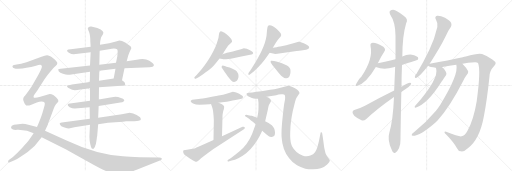
t = 0.00 s
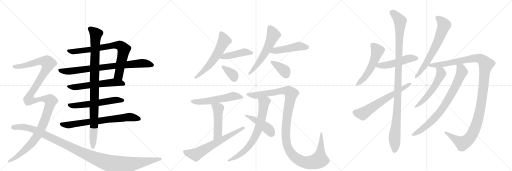
t = 4.65 s
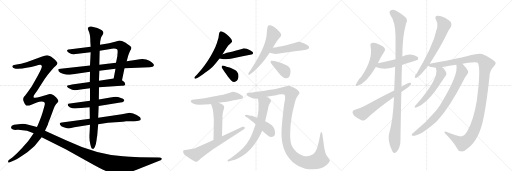
t = 9.31 s
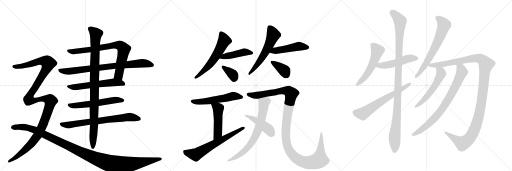
t = 13.96 s
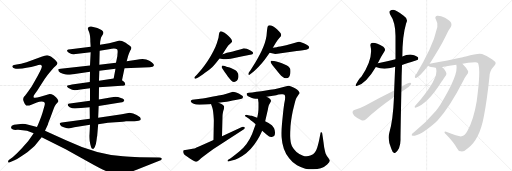
t = 18.62 s
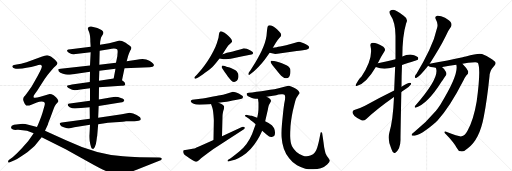
t = 23.27 s

The animated SVG that drew these frames (rendered in a browser with its animation timeline set to each time). Animation: 28 CSS @keyframes rules; one cycle of 23.27 s.

<svg version="1.1" viewBox="0 0 3072 1024" xmlns="http://www.w3.org/2000/svg">
  <g stroke="lightgray" stroke-dasharray="1,1" stroke-width="1" transform="scale(4, 4)">
    <line x1="0" y1="0" x2="256" y2="256"></line>
    <line x1="256" y1="0" x2="0" y2="256"></line>
    <line x1="128" y1="0" x2="128" y2="256"></line>
    <line x1="0" y1="128" x2="256" y2="128"></line>
    <line x1="256" y1="0" x2="512" y2="256"></line>
    <line x1="512" y1="0" x2="256" y2="256"></line>
    <line x1="384" y1="0" x2="384" y2="256"></line>
    <line x1="256" y1="128" x2="512" y2="128"></line>
    <line x1="512" y1="0" x2="768" y2="256"></line>
    <line x1="768" y1="0" x2="512" y2="256"></line>
    <line x1="640" y1="0" x2="640" y2="256"></line>
    <line x1="512" y1="128" x2="768" y2="128"></line>
  </g>
<g transform="scale(1, -1) translate(0, -850)">
   <style type="text/css">
    @keyframes keyframes0 {
      from {
       stroke: black;
       stroke-dashoffset: 787;
       stroke-width: 128;
       }
       72% {
       animation-timing-function: step-end;
       stroke: black;
       stroke-dashoffset: 0;
       stroke-width: 128;
       }
       to {
       stroke: black;
       stroke-width: 1024;
       }
       }
       #make-me-a-hanzi-animation-0 {
         animation: keyframes0 0.890462s both;
         animation-delay: 0.000000s;
         animation-timing-function: linear;
       }
    @keyframes keyframes1 {
      from {
       stroke: black;
       stroke-dashoffset: 818;
       stroke-width: 128;
       }
       73% {
       animation-timing-function: step-end;
       stroke: black;
       stroke-dashoffset: 0;
       stroke-width: 128;
       }
       to {
       stroke: black;
       stroke-width: 1024;
       }
       }
       #make-me-a-hanzi-animation-1 {
         animation: keyframes1 0.915690s both;
         animation-delay: 0.890462s;
         animation-timing-function: linear;
       }
    @keyframes keyframes2 {
      from {
       stroke: black;
       stroke-dashoffset: 588;
       stroke-width: 128;
       }
       66% {
       animation-timing-function: step-end;
       stroke: black;
       stroke-dashoffset: 0;
       stroke-width: 128;
       }
       to {
       stroke: black;
       stroke-width: 1024;
       }
       }
       #make-me-a-hanzi-animation-2 {
         animation: keyframes2 0.728516s both;
         animation-delay: 1.806152s;
         animation-timing-function: linear;
       }
    @keyframes keyframes3 {
      from {
       stroke: black;
       stroke-dashoffset: 579;
       stroke-width: 128;
       }
       65% {
       animation-timing-function: step-end;
       stroke: black;
       stroke-dashoffset: 0;
       stroke-width: 128;
       }
       to {
       stroke: black;
       stroke-width: 1024;
       }
       }
       #make-me-a-hanzi-animation-3 {
         animation: keyframes3 0.721191s both;
         animation-delay: 2.534668s;
         animation-timing-function: linear;
       }
    @keyframes keyframes4 {
      from {
       stroke: black;
       stroke-dashoffset: 733;
       stroke-width: 128;
       }
       70% {
       animation-timing-function: step-end;
       stroke: black;
       stroke-dashoffset: 0;
       stroke-width: 128;
       }
       to {
       stroke: black;
       stroke-width: 1024;
       }
       }
       #make-me-a-hanzi-animation-4 {
         animation: keyframes4 0.846517s both;
         animation-delay: 3.255859s;
         animation-timing-function: linear;
       }
    @keyframes keyframes5 {
      from {
       stroke: black;
       stroke-dashoffset: 986;
       stroke-width: 128;
       }
       76% {
       animation-timing-function: step-end;
       stroke: black;
       stroke-dashoffset: 0;
       stroke-width: 128;
       }
       to {
       stroke: black;
       stroke-width: 1024;
       }
       }
       #make-me-a-hanzi-animation-5 {
         animation: keyframes5 1.052409s both;
         animation-delay: 4.102376s;
         animation-timing-function: linear;
       }
    @keyframes keyframes6 {
      from {
       stroke: black;
       stroke-dashoffset: 1311;
       stroke-width: 128;
       }
       81% {
       animation-timing-function: step-end;
       stroke: black;
       stroke-dashoffset: 0;
       stroke-width: 128;
       }
       to {
       stroke: black;
       stroke-width: 1024;
       }
       }
       #make-me-a-hanzi-animation-6 {
         animation: keyframes6 1.316895s both;
         animation-delay: 5.154785s;
         animation-timing-function: linear;
       }
    @keyframes keyframes7 {
      from {
       stroke: black;
       stroke-dashoffset: 1187;
       stroke-width: 128;
       }
       79% {
       animation-timing-function: step-end;
       stroke: black;
       stroke-dashoffset: 0;
       stroke-width: 128;
       }
       to {
       stroke: black;
       stroke-width: 1024;
       }
       }
       #make-me-a-hanzi-animation-7 {
         animation: keyframes7 1.215983s both;
         animation-delay: 6.471680s;
         animation-timing-function: linear;
       }
    @keyframes keyframes8 {
      from {
       stroke: black;
       stroke-dashoffset: 591;
       stroke-width: 128;
       }
       66% {
       animation-timing-function: step-end;
       stroke: black;
       stroke-dashoffset: 0;
       stroke-width: 128;
       }
       to {
       stroke: black;
       stroke-width: 1024;
       }
       }
       #make-me-a-hanzi-animation-8 {
         animation: keyframes8 0.730957s both;
         animation-delay: 7.687663s;
         animation-timing-function: linear;
       }
    @keyframes keyframes9 {
      from {
       stroke: black;
       stroke-dashoffset: 450;
       stroke-width: 128;
       }
       59% {
       animation-timing-function: step-end;
       stroke: black;
       stroke-dashoffset: 0;
       stroke-width: 128;
       }
       to {
       stroke: black;
       stroke-width: 1024;
       }
       }
       #make-me-a-hanzi-animation-9 {
         animation: keyframes9 0.616211s both;
         animation-delay: 8.418620s;
         animation-timing-function: linear;
       }
    @keyframes keyframes10 {
      from {
       stroke: black;
       stroke-dashoffset: 358;
       stroke-width: 128;
       }
       54% {
       animation-timing-function: step-end;
       stroke: black;
       stroke-dashoffset: 0;
       stroke-width: 128;
       }
       to {
       stroke: black;
       stroke-width: 1024;
       }
       }
       #make-me-a-hanzi-animation-10 {
         animation: keyframes10 0.541341s both;
         animation-delay: 9.034831s;
         animation-timing-function: linear;
       }
    @keyframes keyframes11 {
      from {
       stroke: black;
       stroke-dashoffset: 584;
       stroke-width: 128;
       }
       66% {
       animation-timing-function: step-end;
       stroke: black;
       stroke-dashoffset: 0;
       stroke-width: 128;
       }
       to {
       stroke: black;
       stroke-width: 1024;
       }
       }
       #make-me-a-hanzi-animation-11 {
         animation: keyframes11 0.725260s both;
         animation-delay: 9.576172s;
         animation-timing-function: linear;
       }
    @keyframes keyframes12 {
      from {
       stroke: black;
       stroke-dashoffset: 479;
       stroke-width: 128;
       }
       61% {
       animation-timing-function: step-end;
       stroke: black;
       stroke-dashoffset: 0;
       stroke-width: 128;
       }
       to {
       stroke: black;
       stroke-width: 1024;
       }
       }
       #make-me-a-hanzi-animation-12 {
         animation: keyframes12 0.639811s both;
         animation-delay: 10.301432s;
         animation-timing-function: linear;
       }
    @keyframes keyframes13 {
      from {
       stroke: black;
       stroke-dashoffset: 377;
       stroke-width: 128;
       }
       55% {
       animation-timing-function: step-end;
       stroke: black;
       stroke-dashoffset: 0;
       stroke-width: 128;
       }
       to {
       stroke: black;
       stroke-width: 1024;
       }
       }
       #make-me-a-hanzi-animation-13 {
         animation: keyframes13 0.556803s both;
         animation-delay: 10.941243s;
         animation-timing-function: linear;
       }
    @keyframes keyframes14 {
      from {
       stroke: black;
       stroke-dashoffset: 560;
       stroke-width: 128;
       }
       65% {
       animation-timing-function: step-end;
       stroke: black;
       stroke-dashoffset: 0;
       stroke-width: 128;
       }
       to {
       stroke: black;
       stroke-width: 1024;
       }
       }
       #make-me-a-hanzi-animation-14 {
         animation: keyframes14 0.705729s both;
         animation-delay: 11.498047s;
         animation-timing-function: linear;
       }
    @keyframes keyframes15 {
      from {
       stroke: black;
       stroke-dashoffset: 486;
       stroke-width: 128;
       }
       61% {
       animation-timing-function: step-end;
       stroke: black;
       stroke-dashoffset: 0;
       stroke-width: 128;
       }
       to {
       stroke: black;
       stroke-width: 1024;
       }
       }
       #make-me-a-hanzi-animation-15 {
         animation: keyframes15 0.645508s both;
         animation-delay: 12.203776s;
         animation-timing-function: linear;
       }
    @keyframes keyframes16 {
      from {
       stroke: black;
       stroke-dashoffset: 655;
       stroke-width: 128;
       }
       68% {
       animation-timing-function: step-end;
       stroke: black;
       stroke-dashoffset: 0;
       stroke-width: 128;
       }
       to {
       stroke: black;
       stroke-width: 1024;
       }
       }
       #make-me-a-hanzi-animation-16 {
         animation: keyframes16 0.783040s both;
         animation-delay: 12.849284s;
         animation-timing-function: linear;
       }
    @keyframes keyframes17 {
      from {
       stroke: black;
       stroke-dashoffset: 1243;
       stroke-width: 128;
       }
       80% {
       animation-timing-function: step-end;
       stroke: black;
       stroke-dashoffset: 0;
       stroke-width: 128;
       }
       to {
       stroke: black;
       stroke-width: 1024;
       }
       }
       #make-me-a-hanzi-animation-17 {
         animation: keyframes17 1.261556s both;
         animation-delay: 13.632324s;
         animation-timing-function: linear;
       }
    @keyframes keyframes18 {
      from {
       stroke: black;
       stroke-dashoffset: 722;
       stroke-width: 128;
       }
       70% {
       animation-timing-function: step-end;
       stroke: black;
       stroke-dashoffset: 0;
       stroke-width: 128;
       }
       to {
       stroke: black;
       stroke-width: 1024;
       }
       }
       #make-me-a-hanzi-animation-18 {
         animation: keyframes18 0.837565s both;
         animation-delay: 14.893880s;
         animation-timing-function: linear;
       }
    @keyframes keyframes19 {
      from {
       stroke: black;
       stroke-dashoffset: 452;
       stroke-width: 128;
       }
       60% {
       animation-timing-function: step-end;
       stroke: black;
       stroke-dashoffset: 0;
       stroke-width: 128;
       }
       to {
       stroke: black;
       stroke-width: 1024;
       }
       }
       #make-me-a-hanzi-animation-19 {
         animation: keyframes19 0.617839s both;
         animation-delay: 15.731445s;
         animation-timing-function: linear;
       }
    @keyframes keyframes20 {
      from {
       stroke: black;
       stroke-dashoffset: 536;
       stroke-width: 128;
       }
       64% {
       animation-timing-function: step-end;
       stroke: black;
       stroke-dashoffset: 0;
       stroke-width: 128;
       }
       to {
       stroke: black;
       stroke-width: 1024;
       }
       }
       #make-me-a-hanzi-animation-20 {
         animation: keyframes20 0.686198s both;
         animation-delay: 16.349284s;
         animation-timing-function: linear;
       }
    @keyframes keyframes21 {
      from {
       stroke: black;
       stroke-dashoffset: 502;
       stroke-width: 128;
       }
       62% {
       animation-timing-function: step-end;
       stroke: black;
       stroke-dashoffset: 0;
       stroke-width: 128;
       }
       to {
       stroke: black;
       stroke-width: 1024;
       }
       }
       #make-me-a-hanzi-animation-21 {
         animation: keyframes21 0.658529s both;
         animation-delay: 17.035482s;
         animation-timing-function: linear;
       }
    @keyframes keyframes22 {
      from {
       stroke: black;
       stroke-dashoffset: 1107;
       stroke-width: 128;
       }
       78% {
       animation-timing-function: step-end;
       stroke: black;
       stroke-dashoffset: 0;
       stroke-width: 128;
       }
       to {
       stroke: black;
       stroke-width: 1024;
       }
       }
       #make-me-a-hanzi-animation-22 {
         animation: keyframes22 1.150879s both;
         animation-delay: 17.694010s;
         animation-timing-function: linear;
       }
    @keyframes keyframes23 {
      from {
       stroke: black;
       stroke-dashoffset: 638;
       stroke-width: 128;
       }
       67% {
       animation-timing-function: step-end;
       stroke: black;
       stroke-dashoffset: 0;
       stroke-width: 128;
       }
       to {
       stroke: black;
       stroke-width: 1024;
       }
       }
       #make-me-a-hanzi-animation-23 {
         animation: keyframes23 0.769206s both;
         animation-delay: 18.844889s;
         animation-timing-function: linear;
       }
    @keyframes keyframes24 {
      from {
       stroke: black;
       stroke-dashoffset: 667;
       stroke-width: 128;
       }
       68% {
       animation-timing-function: step-end;
       stroke: black;
       stroke-dashoffset: 0;
       stroke-width: 128;
       }
       to {
       stroke: black;
       stroke-width: 1024;
       }
       }
       #make-me-a-hanzi-animation-24 {
         animation: keyframes24 0.792806s both;
         animation-delay: 19.614095s;
         animation-timing-function: linear;
       }
    @keyframes keyframes25 {
      from {
       stroke: black;
       stroke-dashoffset: 1251;
       stroke-width: 128;
       }
       80% {
       animation-timing-function: step-end;
       stroke: black;
       stroke-dashoffset: 0;
       stroke-width: 128;
       }
       to {
       stroke: black;
       stroke-width: 1024;
       }
       }
       #make-me-a-hanzi-animation-25 {
         animation: keyframes25 1.268066s both;
         animation-delay: 20.406901s;
         animation-timing-function: linear;
       }
    @keyframes keyframes26 {
      from {
       stroke: black;
       stroke-dashoffset: 554;
       stroke-width: 128;
       }
       64% {
       animation-timing-function: step-end;
       stroke: black;
       stroke-dashoffset: 0;
       stroke-width: 128;
       }
       to {
       stroke: black;
       stroke-width: 1024;
       }
       }
       #make-me-a-hanzi-animation-26 {
         animation: keyframes26 0.700846s both;
         animation-delay: 21.674967s;
         animation-timing-function: linear;
       }
    @keyframes keyframes27 {
      from {
       stroke: black;
       stroke-dashoffset: 792;
       stroke-width: 128;
       }
       72% {
       animation-timing-function: step-end;
       stroke: black;
       stroke-dashoffset: 0;
       stroke-width: 128;
       }
       to {
       stroke: black;
       stroke-width: 1024;
       }
       }
       #make-me-a-hanzi-animation-27 {
         animation: keyframes27 0.894531s both;
         animation-delay: 22.375814s;
         animation-timing-function: linear;
       }
</style>
<path d="M 732 370 L 747 442 L 760 484 L 770 519 Q 774 531 781 546 Q 792 562 786 570 Q 780 577 754 595 Q 729 608 716 608 L 696 602 Q 681 597 655 592 L 600 582 L 544 571 L 424 555 Q 406 553 404 551 Q 402 549 403 545 Q 404 540 416 533 Q 428 526 442 526 L 544 538 L 598 546 L 654 556 Q 692 565 702 555 Q 706 552 706 541 L 704 514 L 696 474 L 693 438 L 682 380 C 676 351 726 341 732 370 Z" fill="lightgray"></path> 
<path d="M 747 442 L 898 448 Q 910 448 914 450 L 916 450 Q 938 461 896 486 Q 869 503 820 492 L 760 484 L 696 474 L 596 462 L 540 458 L 364 438 Q 352 437 350 436 Q 348 434 353 422 Q 359 414 378 408 Q 396 402 406 402 Q 416 402 438 406 L 540 420 L 596 426 L 693 438 L 747 442 Z" fill="lightgray"></path> 
<path d="M 594 328 L 728 336 Q 736 335 745 338 Q 755 342 750 350 Q 750 355 742 362 L 732 370 C 714 385 712 384 682 380 L 594 367 L 539 359 L 432 344 Q 405 339 404 338 Q 402 333 403 331 Q 404 328 411 323 Q 435 310 449 310 Q 462 310 483 314 L 540 322 L 594 328 Z" fill="lightgray"></path> 
<path d="M 735 260 Q 731 260 721 265 Q 710 270 692 270 L 662 266 L 593 254 L 540 246 L 420 230 Q 402 231 408 216 L 418 208 Q 433 200 449 200 Q 465 200 468 201 L 538 208 L 592 215 L 722 236 Q 736 237 740 241 Q 744 244 746 249 Q 746 255 735 260 Z" fill="lightgray"></path> 
<path d="M 539 138 L 382 117 Q 358 113 358 110 Q 358 106 363 99 Q 367 92 375 90 Q 382 88 392 84 Q 402 80 413 80 L 446 87 L 540 102 L 589 106 L 648 115 L 692 118 Q 748 122 756 124 L 786 124 Q 832 124 836 128 Q 850 130 842 145 Q 841 148 820 161 Q 799 173 778 175 L 731 166 L 589 144 L 539 138 Z" fill="lightgray"></path> 
<path d="M 593 254 L 594 328 L 594 367 L 596 426 L 596 462 L 598 546 L 600 582 L 601 600 Q 603 615 607 627 L 617 644 Q 632 665 584 683 L 547 692 Q 537 693 532 688 Q 525 684 527 680 Q 528 675 535 657 Q 542 639 542 600 L 544 571 L 544 538 L 540 458 L 540 420 L 539 359 L 540 322 L 540 246 L 538 208 L 539 138 L 540 102 L 537 43 Q 536 35 538 7 Q 545 -42 556 -42 Q 562 -44 569 -31 Q 576 -18 579 8 Q 582 34 583 34 L 589 106 L 589 144 L 592 215 L 593 254 Z" fill="lightgray"></path> 
<path d="M 270 66 L 288 105 Q 288 110 301 141 L 322 198 Q 329 217 336 225 L 348 239 Q 356 248 336 268 L 322 280 Q 306 288 298 287 L 242 270 Q 208 260 202 266 Q 200 272 204 279 Q 207 286 223 307 L 267 376 Q 284 401 299 418 L 322 444 L 335 456 Q 342 461 344 471 Q 344 483 319 502 Q 293 520 282 519 Q 270 518 249 510 L 159 478 Q 124 466 100 464 L 84 461 Q 80 461 76 457 Q 74 452 75 450 Q 78 438 108 438 L 134 440 L 159 445 Q 186 445 216 456 Q 246 467 250 457 Q 259 450 208 364 L 189 330 L 170 303 Q 157 285 150 277 Q 142 269 142 267 L 139 257 Q 138 253 144 237 Q 150 221 157 218 Q 172 216 188 223 L 221 236 Q 237 242 249 242 Q 261 242 267 236 Q 271 232 267 216 L 255 175 Q 245 142 222 89 L 202 52 L 176 14 Q 166 0 134 -35 Q 101 -71 76 -92 L 55 -108 Q 49 -112 49 -115 Q 48 -118 50 -124 Q 54 -126 59 -122 L 87 -110 Q 105 -103 126 -88 L 164 -63 L 199 -33 Q 206 -27 221 -8 L 250 28 L 270 66 Z" fill="lightgray"></path> 
<path d="M 955 -94 L 839 -92 Q 773 -90 738 -87 Q 581 -78 396 9 L 270 66 L 222 89 L 164 104 Q 154 108 136 108 L 84 103 Q 63 98 67 84 Q 70 70 102 72 Q 116 73 136 70 L 162 66 L 202 52 L 250 28 L 394 -44 L 534 -122 Q 601 -160 638 -176 Q 675 -193 699 -194 Q 723 -196 759 -188 Q 805 -174 820 -168 L 956 -113 Q 974 -109 970 -99 Q 966 -95 955 -94 Z" fill="lightgray"></path> 
<path d="M 1335 526 L 1357 560 Q 1370 582 1381 589 Q 1391 597 1392 600 L 1392 603 Q 1392 608 1389 614 Q 1385 622 1371 635 Q 1359 648 1347 655 Q 1333 664 1326 664 Q 1323 664 1321 662 Q 1316 658 1314 647 L 1311 624 Q 1307 610 1301 591 Q 1295 572 1280 543 Q 1265 513 1246 485 Q 1227 457 1211 437 L 1181 403 L 1169 390 Q 1166 387 1166 384 Q 1166 382 1168 380 Q 1171 379 1173 379 Q 1175 379 1177 380 L 1189 386 Q 1201 392 1230 414 Q 1259 435 1273 448 Q 1287 461 1297 474 L 1317 500 L 1335 526 Z" fill="lightgray"></path> 
<path d="M 1317 500 L 1333 497 Q 1340 496 1348 496 L 1357 496 Q 1369 496 1385 498 L 1448 512 L 1501 522 Q 1511 524 1514 526 Q 1517 528 1519 531 Q 1519 534 1516 539 Q 1512 544 1500 550 L 1481 558 Q 1471 562 1463 562 L 1446 556 L 1417 548 Q 1397 542 1377 537 Q 1357 532 1353 532 Q 1349 530 1335 526 C 1306 518 1288 506 1317 500 Z" fill="lightgray"></path> 
<path d="M 1339 433 L 1350 416 Q 1353 412 1367 392 Q 1383 372 1387 368 Q 1397 359 1405 359 Q 1414 360 1421 366 Q 1427 372 1430 384 Q 1431 389 1431 394 Q 1431 401 1429 408 Q 1425 418 1420 424 Q 1415 430 1401 436 Q 1388 442 1378 446 L 1359 451 L 1349 455 Q 1341 458 1337 458 Q 1334 458 1333 456 Q 1330 454 1330 450 L 1330 448 Q 1330 445 1333 442 L 1339 433 Z" fill="lightgray"></path> 
<path d="M 1637 565 L 1655 594 Q 1665 611 1676 623 Q 1687 634 1687 640 L 1687 642 Q 1687 651 1675 662 Q 1662 676 1649 686 Q 1637 696 1627 698 Q 1622 700 1618 700 Q 1614 700 1611 698 Q 1606 695 1605 688 Q 1603 680 1601 658 Q 1600 634 1595 616 Q 1591 598 1581 572 Q 1571 547 1558 522 Q 1545 497 1532 476 L 1503 430 L 1493 416 Q 1490 412 1490 408 Q 1490 406 1491 404 Q 1492 401 1494 401 Q 1497 401 1501 405 L 1509 411 Q 1527 426 1549 448 Q 1571 469 1588 492 L 1618 534 L 1637 565 Z" fill="lightgray"></path> 
<path d="M 1618 534 L 1645 528 Q 1647 527 1651 527 Q 1661 527 1685 531 L 1780 545 Q 1813 550 1825 551 Q 1838 552 1845 556 Q 1855 560 1855 566 Q 1855 570 1851 575 Q 1847 580 1835 586 Q 1822 592 1810 596 Q 1800 600 1794 600 L 1791 600 L 1776 596 L 1755 590 L 1717 580 Q 1693 574 1681 572 Q 1667 570 1660 568 L 1637 565 C 1607 561 1589 541 1618 534 Z" fill="lightgray"></path> 
<path d="M 1635 460 L 1657 432 Q 1671 414 1679 405 Q 1687 396 1695 390 Q 1706 381 1715 381 L 1717 381 Q 1727 382 1733 388 Q 1739 395 1742 410 Q 1743 418 1743 424 Q 1743 432 1741 438 Q 1737 448 1729 454 Q 1721 460 1705 466 Q 1689 473 1683 475 Q 1677 476 1658 482 L 1644 485 Q 1634 487 1630 487 Q 1627 487 1626 486 Q 1624 484 1624 481 L 1624 479 Q 1624 474 1628 470 L 1635 460 Z" fill="lightgray"></path> 
<path d="M 1311 234 L 1345 239 Q 1360 241 1376 244 Q 1393 246 1421 252 L 1444 257 Q 1457 260 1457 266 Q 1458 268 1458 269 Q 1458 273 1454 276 Q 1449 282 1435 289 Q 1420 296 1412 298 Q 1403 300 1397 300 L 1383 296 L 1359 288 Q 1337 282 1321 279 Q 1305 275 1257 267 Q 1209 258 1191 257 L 1153 253 Q 1147 252 1145 246 Q 1144 245 1144 243 Q 1144 237 1158 230 Q 1174 222 1197 222 L 1232 224 L 1257 225 L 1260 226 L 1266 227 L 1311 234 Z" fill="lightgray"></path> 
<path d="M 1332 34 L 1335 154 Q 1335 161 1337 173 Q 1339 184 1343 195 Q 1345 204 1345 210 Q 1345 216 1338 221 Q 1331 226 1326 228 L 1311 234 C 1283 245 1256 255 1266 227 L 1271 213 Q 1275 202 1277 193 Q 1279 183 1281 160 Q 1283 136 1283 128 L 1281 11 C 1280 -19 1331 4 1332 34 Z" fill="lightgray"></path> 
<path d="M 1281 11 L 1204 -24 Q 1173 -38 1166 -40 Q 1159 -42 1139 -45 Q 1119 -49 1111 -49 Q 1103 -50 1102 -50 Q 1099 -52 1099 -58 Q 1099 -61 1100 -65 Q 1103 -76 1111 -81 Q 1119 -86 1139 -100 Q 1159 -114 1167 -116 Q 1174 -119 1179 -119 Q 1181 -119 1183 -118 Q 1189 -116 1197 -108 Q 1205 -100 1218 -90 L 1256 -61 Q 1281 -42 1304 -28 L 1461 74 Q 1469 78 1469 83 Q 1469 85 1468 87 Q 1465 91 1461 91 Q 1458 91 1455 90 L 1332 34 L 1281 11 Z" fill="lightgray"></path> 
<path d="M 1599 270 L 1657 280 Q 1671 283 1687 285 Q 1692 286 1696 286 Q 1704 286 1707 283 Q 1711 278 1711 266 Q 1711 254 1705 227 Q 1701 200 1697 160 Q 1693 122 1691 96 Q 1689 73 1689 52 Q 1689 38 1690 24 Q 1692 -10 1703 -41 Q 1714 -72 1735 -99 Q 1755 -126 1782 -141 Q 1809 -156 1832 -161 Q 1851 -165 1871 -165 L 1879 -165 Q 1905 -164 1925 -158 Q 1947 -152 1963 -136 Q 1979 -120 1979 -113 L 1979 -112 Q 1977 -106 1968 -94 Q 1959 -82 1953 -68 Q 1949 -54 1945 -33 L 1941 -2 L 1937 26 L 1933 52 Q 1931 58 1928 58 L 1927 58 Q 1923 58 1923 52 L 1918 26 Q 1915 10 1912 -3 Q 1909 -16 1904 -33 Q 1899 -50 1890 -63 Q 1881 -76 1862 -82 Q 1851 -86 1839 -86 Q 1829 -86 1818 -83 Q 1796 -76 1779 -61 Q 1763 -46 1752 -26 Q 1742 -7 1741 35 Q 1741 60 1743 94 Q 1746 128 1751 155 Q 1755 182 1763 211 Q 1770 240 1774 252 Q 1777 264 1787 277 Q 1796 290 1797 292 Q 1797 297 1790 306 Q 1784 314 1770 321 Q 1757 328 1747 332 Q 1737 336 1731 337 Q 1726 337 1712 332 Q 1697 328 1672 322 Q 1646 316 1621 312 Q 1597 307 1568 303 Q 1539 299 1513 296 L 1493 294 Q 1483 294 1481 292 Q 1480 291 1480 289 Q 1480 287 1481 283 Q 1482 276 1498 269 Q 1513 262 1522 260 Q 1531 258 1548 258 L 1599 270 Z" fill="lightgray"></path> 
<path d="M 1534 106 L 1523 75 Q 1515 48 1498 17 Q 1481 -14 1460 -35 Q 1439 -56 1417 -73 Q 1396 -90 1384 -98 L 1369 -108 Q 1365 -111 1365 -114 Q 1365 -115 1366 -116 Q 1368 -118 1371 -118 Q 1373 -118 1375 -117 L 1391 -112 Q 1409 -108 1430 -98 Q 1451 -88 1477 -68 Q 1503 -48 1526 -16 Q 1549 17 1558 35 Q 1567 52 1573 66 L 1591 124 L 1607 193 Q 1610 210 1612 216 Q 1614 222 1621 234 Q 1626 242 1626 247 Q 1626 248 1625 249 Q 1624 253 1619 258 Q 1613 263 1599 270 C 1573 284 1544 288 1548 258 L 1551 234 L 1551 208 Q 1551 188 1549 174 Q 1547 160 1543 144 L 1534 106 Z" fill="lightgray"></path> 
<path d="M 1573 66 L 1601 42 Q 1616 29 1626 29 L 1630 29 Q 1641 31 1646 37 Q 1650 43 1650 53 L 1650 57 Q 1649 70 1645 80 Q 1641 90 1631 100 Q 1621 110 1591 124 L 1543 144 L 1511 156 Q 1510 156 1489 160 L 1478 163 L 1477 163 Q 1474 163 1471 160 Q 1470 159 1470 157 Q 1470 155 1473 152 L 1481 147 Q 1495 137 1506 128 Q 1517 120 1534 106 L 1573 66 Z" fill="lightgray"></path> 
<path d="M 2267 471 Q 2286 511 2307 543 Q 2316 556 2300 570 Q 2254 598 2230 593 Q 2220 589 2223 575 Q 2241 499 2168 390 Q 2161 387 2136 346 Q 2129 330 2144 336 Q 2198 352 2255 449 L 2267 471 Z" fill="lightgray"></path> 
<path d="M 2412 461 Q 2503 491 2505 491 Q 2512 498 2508 507 Q 2501 517 2471 523 Q 2443 526 2414 512 L 2373 496 Q 2360 493 2349 489 Q 2312 479 2267 471 C 2237 466 2227 459 2255 449 Q 2303 430 2362 448 Q 2366 449 2371 450 L 2412 461 Z" fill="lightgray"></path> 
<path d="M 2364 269 Q 2358 128 2336 55 Q 2323 13 2349 -44 Q 2355 -62 2363 -65 Q 2369 -71 2376 -63 Q 2383 -59 2394 -39 Q 2404 -14 2403 16 Q 2403 53 2408 299 L 2409 331 Q 2409 392 2412 461 L 2414 512 Q 2414 635 2437 712 Q 2452 737 2422 757 Q 2407 769 2382 783 Q 2360 801 2339 785 Q 2335 781 2340 765 Q 2373 717 2373 636 Q 2373 567 2373 496 L 2371 450 Q 2368 381 2365 308 L 2364 269 Z" fill="lightgray"></path> 
<path d="M 2365 308 Q 2271 262 2190 216 Q 2154 198 2130 192 Q 2117 188 2115 179 Q 2114 169 2127 155 Q 2146 139 2169 129 Q 2185 125 2196 136 Q 2265 200 2364 269 L 2408 299 Q 2420 309 2434 317 Q 2453 327 2464 342 Q 2471 355 2460 355 Q 2447 355 2409 331 L 2365 308 Z" fill="lightgray"></path> 
<path d="M 2578 469 Q 2638 560 2674 633 Q 2690 670 2705 689 Q 2712 701 2707 713 Q 2701 726 2670 744 Q 2642 759 2623 757 Q 2605 753 2616 732 Q 2629 710 2624 689 Q 2608 617 2575 549 Q 2544 483 2499 409 Q 2490 399 2489 391 Q 2488 381 2500 384 Q 2519 393 2569 456 L 2578 469 Z" fill="lightgray"></path> 
<path d="M 2775 468 Q 2805 477 2851 478 Q 2863 478 2868 473 Q 2886 433 2860 242 Q 2842 134 2805 66 Q 2789 35 2769 33 Q 2754 30 2677 60 Q 2667 64 2667 58 Q 2666 54 2677 44 Q 2722 -2 2741 -37 Q 2751 -58 2766 -57 Q 2785 -60 2805 -40 Q 2877 11 2903 152 Q 2922 248 2937 393 Q 2938 427 2961 451 Q 2974 464 2974 472 Q 2973 481 2954 494 Q 2927 515 2892 527 Q 2871 534 2795 512 Q 2786 511 2776 507 Q 2692 488 2578 469 C 2548 464 2546 464 2569 456 Q 2578 447 2615 445 L 2653 448 Q 2653 449 2654 449 Q 2697 456 2738 462 L 2775 468 Z" fill="lightgray"></path> 
<path d="M 2615 445 Q 2615 444 2617 439 Q 2635 381 2494 219 Q 2488 215 2488 209 Q 2488 205 2493 205 Q 2563 223 2651 363 Q 2654 369 2676 400 Q 2682 409 2675 421 Q 2665 440 2653 448 C 2630 467 2606 474 2615 445 Z" fill="lightgray"></path> 
<path d="M 2738 462 Q 2754 405 2642 223 Q 2629 204 2616 186 Q 2556 114 2482 56 Q 2475 52 2472 47 Q 2466 37 2476 36 Q 2522 36 2618 121 Q 2619 125 2624 127 Q 2699 208 2782 371 Q 2788 384 2799 399 Q 2812 409 2809 423 Q 2800 444 2777 466 Q 2776 467 2775 468 C 2754 489 2735 492 2738 462 Z" fill="lightgray"></path> 
      <clipPath id="make-me-a-hanzi-clip-0">
      <path d="M 732 370 L 747 442 L 760 484 L 770 519 Q 774 531 781 546 Q 792 562 786 570 Q 780 577 754 595 Q 729 608 716 608 L 696 602 Q 681 597 655 592 L 600 582 L 544 571 L 424 555 Q 406 553 404 551 Q 402 549 403 545 Q 404 540 416 533 Q 428 526 442 526 L 544 538 L 598 546 L 654 556 Q 692 565 702 555 Q 706 552 706 541 L 704 514 L 696 474 L 693 438 L 682 380 C 676 351 726 341 732 370 Z" fill="lightgray"></path>
      </clipPath>
      <path clip-path="url(#make-me-a-hanzi-clip-0)" d="M 409 547 L 437 541 L 666 577 L 723 577 L 743 554 L 712 400 L 690 386 " fill="none" id="make-me-a-hanzi-animation-0" stroke-dasharray="659 1318" stroke-linecap="round"></path>

      <clipPath id="make-me-a-hanzi-clip-1">
      <path d="M 747 442 L 898 448 Q 910 448 914 450 L 916 450 Q 938 461 896 486 Q 869 503 820 492 L 760 484 L 696 474 L 596 462 L 540 458 L 364 438 Q 352 437 350 436 Q 348 434 353 422 Q 359 414 378 408 Q 396 402 406 402 Q 416 402 438 406 L 540 420 L 596 426 L 693 438 L 747 442 Z" fill="lightgray"></path>
      </clipPath>
      <path clip-path="url(#make-me-a-hanzi-clip-1)" d="M 358 430 L 409 422 L 849 472 L 898 467 L 915 459 " fill="none" id="make-me-a-hanzi-animation-1" stroke-dasharray="690 1380" stroke-linecap="round"></path>

      <clipPath id="make-me-a-hanzi-clip-2">
      <path d="M 594 328 L 728 336 Q 736 335 745 338 Q 755 342 750 350 Q 750 355 742 362 L 732 370 C 714 385 712 384 682 380 L 594 367 L 539 359 L 432 344 Q 405 339 404 338 Q 402 333 403 331 Q 404 328 411 323 Q 435 310 449 310 Q 462 310 483 314 L 540 322 L 594 328 Z" fill="lightgray"></path>
      </clipPath>
      <path clip-path="url(#make-me-a-hanzi-clip-2)" d="M 409 334 L 453 328 L 684 357 L 738 348 " fill="none" id="make-me-a-hanzi-animation-2" stroke-dasharray="460 920" stroke-linecap="round"></path>

      <clipPath id="make-me-a-hanzi-clip-3">
      <path d="M 735 260 Q 731 260 721 265 Q 710 270 692 270 L 662 266 L 593 254 L 540 246 L 420 230 Q 402 231 408 216 L 418 208 Q 433 200 449 200 Q 465 200 468 201 L 538 208 L 592 215 L 722 236 Q 736 237 740 241 Q 744 244 746 249 Q 746 255 735 260 Z" fill="lightgray"></path>
      </clipPath>
      <path clip-path="url(#make-me-a-hanzi-clip-3)" d="M 416 222 L 455 217 L 687 251 L 736 250 " fill="none" id="make-me-a-hanzi-animation-3" stroke-dasharray="451 902" stroke-linecap="round"></path>

      <clipPath id="make-me-a-hanzi-clip-4">
      <path d="M 539 138 L 382 117 Q 358 113 358 110 Q 358 106 363 99 Q 367 92 375 90 Q 382 88 392 84 Q 402 80 413 80 L 446 87 L 540 102 L 589 106 L 648 115 L 692 118 Q 748 122 756 124 L 786 124 Q 832 124 836 128 Q 850 130 842 145 Q 841 148 820 161 Q 799 173 778 175 L 731 166 L 589 144 L 539 138 Z" fill="lightgray"></path>
      </clipPath>
      <path clip-path="url(#make-me-a-hanzi-clip-4)" d="M 364 106 L 414 101 L 759 148 L 792 148 L 836 138 " fill="none" id="make-me-a-hanzi-animation-4" stroke-dasharray="605 1210" stroke-linecap="round"></path>

      <clipPath id="make-me-a-hanzi-clip-5">
      <path d="M 593 254 L 594 328 L 594 367 L 596 426 L 596 462 L 598 546 L 600 582 L 601 600 Q 603 615 607 627 L 617 644 Q 632 665 584 683 L 547 692 Q 537 693 532 688 Q 525 684 527 680 Q 528 675 535 657 Q 542 639 542 600 L 544 571 L 544 538 L 540 458 L 540 420 L 539 359 L 540 322 L 540 246 L 538 208 L 539 138 L 540 102 L 537 43 Q 536 35 538 7 Q 545 -42 556 -42 Q 562 -44 569 -31 Q 576 -18 579 8 Q 582 34 583 34 L 589 106 L 589 144 L 592 215 L 593 254 Z" fill="lightgray"></path>
      </clipPath>
      <path clip-path="url(#make-me-a-hanzi-clip-5)" d="M 538 679 L 575 646 L 566 381 L 565 101 L 557 -34 " fill="none" id="make-me-a-hanzi-animation-5" stroke-dasharray="858 1716" stroke-linecap="round"></path>

      <clipPath id="make-me-a-hanzi-clip-6">
      <path d="M 270 66 L 288 105 Q 288 110 301 141 L 322 198 Q 329 217 336 225 L 348 239 Q 356 248 336 268 L 322 280 Q 306 288 298 287 L 242 270 Q 208 260 202 266 Q 200 272 204 279 Q 207 286 223 307 L 267 376 Q 284 401 299 418 L 322 444 L 335 456 Q 342 461 344 471 Q 344 483 319 502 Q 293 520 282 519 Q 270 518 249 510 L 159 478 Q 124 466 100 464 L 84 461 Q 80 461 76 457 Q 74 452 75 450 Q 78 438 108 438 L 134 440 L 159 445 Q 186 445 216 456 Q 246 467 250 457 Q 259 450 208 364 L 189 330 L 170 303 Q 157 285 150 277 Q 142 269 142 267 L 139 257 Q 138 253 144 237 Q 150 221 157 218 Q 172 216 188 223 L 221 236 Q 237 242 249 242 Q 261 242 267 236 Q 271 232 267 216 L 255 175 Q 245 142 222 89 L 202 52 L 176 14 Q 166 0 134 -35 Q 101 -71 76 -92 L 55 -108 Q 49 -112 49 -115 Q 48 -118 50 -124 Q 54 -126 59 -122 L 87 -110 Q 105 -103 126 -88 L 164 -63 L 199 -33 Q 206 -27 221 -8 L 250 28 L 270 66 Z" fill="lightgray"></path>
      </clipPath>
      <path clip-path="url(#make-me-a-hanzi-clip-6)" d="M 83 452 L 126 453 L 233 483 L 282 480 L 290 471 L 280 442 L 183 285 L 173 252 L 200 247 L 268 258 L 304 245 L 261 110 L 225 38 L 147 -51 L 54 -119 " fill="none" id="make-me-a-hanzi-animation-6" stroke-dasharray="1183 2366" stroke-linecap="round"></path>

      <clipPath id="make-me-a-hanzi-clip-7">
      <path d="M 955 -94 L 839 -92 Q 773 -90 738 -87 Q 581 -78 396 9 L 270 66 L 222 89 L 164 104 Q 154 108 136 108 L 84 103 Q 63 98 67 84 Q 70 70 102 72 Q 116 73 136 70 L 162 66 L 202 52 L 250 28 L 394 -44 L 534 -122 Q 601 -160 638 -176 Q 675 -193 699 -194 Q 723 -196 759 -188 Q 805 -174 820 -168 L 956 -113 Q 974 -109 970 -99 Q 966 -95 955 -94 Z" fill="lightgray"></path>
      </clipPath>
      <path clip-path="url(#make-me-a-hanzi-clip-7)" d="M 80 88 L 145 88 L 210 72 L 491 -64 L 608 -113 L 692 -138 L 770 -136 L 961 -102 " fill="none" id="make-me-a-hanzi-animation-7" stroke-dasharray="1059 2118" stroke-linecap="round"></path>

      <clipPath id="make-me-a-hanzi-clip-8">
      <path d="M 1335 526 L 1357 560 Q 1370 582 1381 589 Q 1391 597 1392 600 L 1392 603 Q 1392 608 1389 614 Q 1385 622 1371 635 Q 1359 648 1347 655 Q 1333 664 1326 664 Q 1323 664 1321 662 Q 1316 658 1314 647 L 1311 624 Q 1307 610 1301 591 Q 1295 572 1280 543 Q 1265 513 1246 485 Q 1227 457 1211 437 L 1181 403 L 1169 390 Q 1166 387 1166 384 Q 1166 382 1168 380 Q 1171 379 1173 379 Q 1175 379 1177 380 L 1189 386 Q 1201 392 1230 414 Q 1259 435 1273 448 Q 1287 461 1297 474 L 1317 500 L 1335 526 Z" fill="lightgray"></path>
      </clipPath>
      <path clip-path="url(#make-me-a-hanzi-clip-8)" d="M 1328 653 L 1345 608 L 1308 535 L 1248 452 L 1171 384 " fill="none" id="make-me-a-hanzi-animation-8" stroke-dasharray="463 926" stroke-linecap="round"></path>

      <clipPath id="make-me-a-hanzi-clip-9">
      <path d="M 1317 500 L 1333 497 Q 1340 496 1348 496 L 1357 496 Q 1369 496 1385 498 L 1448 512 L 1501 522 Q 1511 524 1514 526 Q 1517 528 1519 531 Q 1519 534 1516 539 Q 1512 544 1500 550 L 1481 558 Q 1471 562 1463 562 L 1446 556 L 1417 548 Q 1397 542 1377 537 Q 1357 532 1353 532 Q 1349 530 1335 526 C 1306 518 1288 506 1317 500 Z" fill="lightgray"></path>
      </clipPath>
      <path clip-path="url(#make-me-a-hanzi-clip-9)" d="M 1322 506 L 1470 539 L 1512 533 " fill="none" id="make-me-a-hanzi-animation-9" stroke-dasharray="322 644" stroke-linecap="round"></path>

      <clipPath id="make-me-a-hanzi-clip-10">
      <path d="M 1339 433 L 1350 416 Q 1353 412 1367 392 Q 1383 372 1387 368 Q 1397 359 1405 359 Q 1414 360 1421 366 Q 1427 372 1430 384 Q 1431 389 1431 394 Q 1431 401 1429 408 Q 1425 418 1420 424 Q 1415 430 1401 436 Q 1388 442 1378 446 L 1359 451 L 1349 455 Q 1341 458 1337 458 Q 1334 458 1333 456 Q 1330 454 1330 450 L 1330 448 Q 1330 445 1333 442 L 1339 433 Z" fill="lightgray"></path>
      </clipPath>
      <path clip-path="url(#make-me-a-hanzi-clip-10)" d="M 1339 449 L 1397 403 L 1405 376 " fill="none" id="make-me-a-hanzi-animation-10" stroke-dasharray="230 460" stroke-linecap="round"></path>

      <clipPath id="make-me-a-hanzi-clip-11">
      <path d="M 1637 565 L 1655 594 Q 1665 611 1676 623 Q 1687 634 1687 640 L 1687 642 Q 1687 651 1675 662 Q 1662 676 1649 686 Q 1637 696 1627 698 Q 1622 700 1618 700 Q 1614 700 1611 698 Q 1606 695 1605 688 Q 1603 680 1601 658 Q 1600 634 1595 616 Q 1591 598 1581 572 Q 1571 547 1558 522 Q 1545 497 1532 476 L 1503 430 L 1493 416 Q 1490 412 1490 408 Q 1490 406 1491 404 Q 1492 401 1494 401 Q 1497 401 1501 405 L 1509 411 Q 1527 426 1549 448 Q 1571 469 1588 492 L 1618 534 L 1637 565 Z" fill="lightgray"></path>
      </clipPath>
      <path clip-path="url(#make-me-a-hanzi-clip-11)" d="M 1618 687 L 1640 641 L 1621 595 L 1561 487 L 1496 406 " fill="none" id="make-me-a-hanzi-animation-11" stroke-dasharray="456 912" stroke-linecap="round"></path>

      <clipPath id="make-me-a-hanzi-clip-12">
      <path d="M 1618 534 L 1645 528 Q 1647 527 1651 527 Q 1661 527 1685 531 L 1780 545 Q 1813 550 1825 551 Q 1838 552 1845 556 Q 1855 560 1855 566 Q 1855 570 1851 575 Q 1847 580 1835 586 Q 1822 592 1810 596 Q 1800 600 1794 600 L 1791 600 L 1776 596 L 1755 590 L 1717 580 Q 1693 574 1681 572 Q 1667 570 1660 568 L 1637 565 C 1607 561 1589 541 1618 534 Z" fill="lightgray"></path>
      </clipPath>
      <path clip-path="url(#make-me-a-hanzi-clip-12)" d="M 1626 536 L 1649 547 L 1794 574 L 1844 567 " fill="none" id="make-me-a-hanzi-animation-12" stroke-dasharray="351 702" stroke-linecap="round"></path>

      <clipPath id="make-me-a-hanzi-clip-13">
      <path d="M 1635 460 L 1657 432 Q 1671 414 1679 405 Q 1687 396 1695 390 Q 1706 381 1715 381 L 1717 381 Q 1727 382 1733 388 Q 1739 395 1742 410 Q 1743 418 1743 424 Q 1743 432 1741 438 Q 1737 448 1729 454 Q 1721 460 1705 466 Q 1689 473 1683 475 Q 1677 476 1658 482 L 1644 485 Q 1634 487 1630 487 Q 1627 487 1626 486 Q 1624 484 1624 481 L 1624 479 Q 1624 474 1628 470 L 1635 460 Z" fill="lightgray"></path>
      </clipPath>
      <path clip-path="url(#make-me-a-hanzi-clip-13)" d="M 1629 482 L 1702 431 L 1718 403 " fill="none" id="make-me-a-hanzi-animation-13" stroke-dasharray="249 498" stroke-linecap="round"></path>

      <clipPath id="make-me-a-hanzi-clip-14">
      <path d="M 1311 234 L 1345 239 Q 1360 241 1376 244 Q 1393 246 1421 252 L 1444 257 Q 1457 260 1457 266 Q 1458 268 1458 269 Q 1458 273 1454 276 Q 1449 282 1435 289 Q 1420 296 1412 298 Q 1403 300 1397 300 L 1383 296 L 1359 288 Q 1337 282 1321 279 Q 1305 275 1257 267 Q 1209 258 1191 257 L 1153 253 Q 1147 252 1145 246 Q 1144 245 1144 243 Q 1144 237 1158 230 Q 1174 222 1197 222 L 1232 224 L 1257 225 L 1260 226 L 1266 227 L 1311 234 Z" fill="lightgray"></path>
      </clipPath>
      <path clip-path="url(#make-me-a-hanzi-clip-14)" d="M 1150 243 L 1191 239 L 1250 245 L 1397 274 L 1451 270 " fill="none" id="make-me-a-hanzi-animation-14" stroke-dasharray="432 864" stroke-linecap="round"></path>

      <clipPath id="make-me-a-hanzi-clip-15">
      <path d="M 1332 34 L 1335 154 Q 1335 161 1337 173 Q 1339 184 1343 195 Q 1345 204 1345 210 Q 1345 216 1338 221 Q 1331 226 1326 228 L 1311 234 C 1283 245 1256 255 1266 227 L 1271 213 Q 1275 202 1277 193 Q 1279 183 1281 160 Q 1283 136 1283 128 L 1281 11 C 1280 -19 1331 4 1332 34 Z" fill="lightgray"></path>
      </clipPath>
      <path clip-path="url(#make-me-a-hanzi-clip-15)" d="M 1274 222 L 1310 199 L 1308 57 L 1285 18 " fill="none" id="make-me-a-hanzi-animation-15" stroke-dasharray="358 716" stroke-linecap="round"></path>

      <clipPath id="make-me-a-hanzi-clip-16">
      <path d="M 1281 11 L 1204 -24 Q 1173 -38 1166 -40 Q 1159 -42 1139 -45 Q 1119 -49 1111 -49 Q 1103 -50 1102 -50 Q 1099 -52 1099 -58 Q 1099 -61 1100 -65 Q 1103 -76 1111 -81 Q 1119 -86 1139 -100 Q 1159 -114 1167 -116 Q 1174 -119 1179 -119 Q 1181 -119 1183 -118 Q 1189 -116 1197 -108 Q 1205 -100 1218 -90 L 1256 -61 Q 1281 -42 1304 -28 L 1461 74 Q 1469 78 1469 83 Q 1469 85 1468 87 Q 1465 91 1461 91 Q 1458 91 1455 90 L 1332 34 L 1281 11 Z" fill="lightgray"></path>
      </clipPath>
      <path clip-path="url(#make-me-a-hanzi-clip-16)" d="M 1107 -57 L 1125 -67 L 1174 -77 L 1461 83 " fill="none" id="make-me-a-hanzi-animation-16" stroke-dasharray="527 1054" stroke-linecap="round"></path>

      <clipPath id="make-me-a-hanzi-clip-17">
      <path d="M 1599 270 L 1657 280 Q 1671 283 1687 285 Q 1692 286 1696 286 Q 1704 286 1707 283 Q 1711 278 1711 266 Q 1711 254 1705 227 Q 1701 200 1697 160 Q 1693 122 1691 96 Q 1689 73 1689 52 Q 1689 38 1690 24 Q 1692 -10 1703 -41 Q 1714 -72 1735 -99 Q 1755 -126 1782 -141 Q 1809 -156 1832 -161 Q 1851 -165 1871 -165 L 1879 -165 Q 1905 -164 1925 -158 Q 1947 -152 1963 -136 Q 1979 -120 1979 -113 L 1979 -112 Q 1977 -106 1968 -94 Q 1959 -82 1953 -68 Q 1949 -54 1945 -33 L 1941 -2 L 1937 26 L 1933 52 Q 1931 58 1928 58 L 1927 58 Q 1923 58 1923 52 L 1918 26 Q 1915 10 1912 -3 Q 1909 -16 1904 -33 Q 1899 -50 1890 -63 Q 1881 -76 1862 -82 Q 1851 -86 1839 -86 Q 1829 -86 1818 -83 Q 1796 -76 1779 -61 Q 1763 -46 1752 -26 Q 1742 -7 1741 35 Q 1741 60 1743 94 Q 1746 128 1751 155 Q 1755 182 1763 211 Q 1770 240 1774 252 Q 1777 264 1787 277 Q 1796 290 1797 292 Q 1797 297 1790 306 Q 1784 314 1770 321 Q 1757 328 1747 332 Q 1737 336 1731 337 Q 1726 337 1712 332 Q 1697 328 1672 322 Q 1646 316 1621 312 Q 1597 307 1568 303 Q 1539 299 1513 296 L 1493 294 Q 1483 294 1481 292 Q 1480 291 1480 289 Q 1480 287 1481 283 Q 1482 276 1498 269 Q 1513 262 1522 260 Q 1531 258 1548 258 L 1599 270 Z" fill="lightgray"></path>
      </clipPath>
      <path clip-path="url(#make-me-a-hanzi-clip-17)" d="M 1488 288 L 1541 278 L 1713 307 L 1732 304 L 1748 288 L 1718 111 L 1719 -4 L 1729 -38 L 1747 -68 L 1773 -96 L 1804 -115 L 1855 -125 L 1917 -108 L 1928 53 " fill="none" id="make-me-a-hanzi-animation-17" stroke-dasharray="1115 2230" stroke-linecap="round"></path>

      <clipPath id="make-me-a-hanzi-clip-18">
      <path d="M 1534 106 L 1523 75 Q 1515 48 1498 17 Q 1481 -14 1460 -35 Q 1439 -56 1417 -73 Q 1396 -90 1384 -98 L 1369 -108 Q 1365 -111 1365 -114 Q 1365 -115 1366 -116 Q 1368 -118 1371 -118 Q 1373 -118 1375 -117 L 1391 -112 Q 1409 -108 1430 -98 Q 1451 -88 1477 -68 Q 1503 -48 1526 -16 Q 1549 17 1558 35 Q 1567 52 1573 66 L 1591 124 L 1607 193 Q 1610 210 1612 216 Q 1614 222 1621 234 Q 1626 242 1626 247 Q 1626 248 1625 249 Q 1624 253 1619 258 Q 1613 263 1599 270 C 1573 284 1544 288 1548 258 L 1551 234 L 1551 208 Q 1551 188 1549 174 Q 1547 160 1543 144 L 1534 106 Z" fill="lightgray"></path>
      </clipPath>
      <path clip-path="url(#make-me-a-hanzi-clip-18)" d="M 1616 243 L 1604 245 L 1584 233 L 1571 150 L 1552 81 L 1523 18 L 1496 -23 L 1439 -76 L 1370 -113 " fill="none" id="make-me-a-hanzi-animation-18" stroke-dasharray="594 1188" stroke-linecap="round"></path>

      <clipPath id="make-me-a-hanzi-clip-19">
      <path d="M 1573 66 L 1601 42 Q 1616 29 1626 29 L 1630 29 Q 1641 31 1646 37 Q 1650 43 1650 53 L 1650 57 Q 1649 70 1645 80 Q 1641 90 1631 100 Q 1621 110 1591 124 L 1543 144 L 1511 156 Q 1510 156 1489 160 L 1478 163 L 1477 163 Q 1474 163 1471 160 Q 1470 159 1470 157 Q 1470 155 1473 152 L 1481 147 Q 1495 137 1506 128 Q 1517 120 1534 106 L 1573 66 Z" fill="lightgray"></path>
      </clipPath>
      <path clip-path="url(#make-me-a-hanzi-clip-19)" d="M 1475 157 L 1522 136 L 1600 85 L 1634 46 " fill="none" id="make-me-a-hanzi-animation-19" stroke-dasharray="324 648" stroke-linecap="round"></path>

      <clipPath id="make-me-a-hanzi-clip-20">
      <path d="M 2267 471 Q 2286 511 2307 543 Q 2316 556 2300 570 Q 2254 598 2230 593 Q 2220 589 2223 575 Q 2241 499 2168 390 Q 2161 387 2136 346 Q 2129 330 2144 336 Q 2198 352 2255 449 L 2267 471 Z" fill="lightgray"></path>
      </clipPath>
      <path clip-path="url(#make-me-a-hanzi-clip-20)" d="M 2236 580 L 2264 545 L 2242 478 L 2182 379 L 2146 346 " fill="none" id="make-me-a-hanzi-animation-20" stroke-dasharray="408 816" stroke-linecap="round"></path>

      <clipPath id="make-me-a-hanzi-clip-21">
      <path d="M 2412 461 Q 2503 491 2505 491 Q 2512 498 2508 507 Q 2501 517 2471 523 Q 2443 526 2414 512 L 2373 496 Q 2360 493 2349 489 Q 2312 479 2267 471 C 2237 466 2227 459 2255 449 Q 2303 430 2362 448 Q 2366 449 2371 450 L 2412 461 Z" fill="lightgray"></path>
      </clipPath>
      <path clip-path="url(#make-me-a-hanzi-clip-21)" d="M 2264 451 L 2277 458 L 2348 466 L 2463 502 L 2502 498 " fill="none" id="make-me-a-hanzi-animation-21" stroke-dasharray="374 748" stroke-linecap="round"></path>

      <clipPath id="make-me-a-hanzi-clip-22">
      <path d="M 2364 269 Q 2358 128 2336 55 Q 2323 13 2349 -44 Q 2355 -62 2363 -65 Q 2369 -71 2376 -63 Q 2383 -59 2394 -39 Q 2404 -14 2403 16 Q 2403 53 2408 299 L 2409 331 Q 2409 392 2412 461 L 2414 512 Q 2414 635 2437 712 Q 2452 737 2422 757 Q 2407 769 2382 783 Q 2360 801 2339 785 Q 2335 781 2340 765 Q 2373 717 2373 636 Q 2373 567 2373 496 L 2371 450 Q 2368 381 2365 308 L 2364 269 Z" fill="lightgray"></path>
      </clipPath>
      <path clip-path="url(#make-me-a-hanzi-clip-22)" d="M 2351 778 L 2377 756 L 2400 725 L 2386 235 L 2367 24 L 2368 -52 " fill="none" id="make-me-a-hanzi-animation-22" stroke-dasharray="979 1958" stroke-linecap="round"></path>

      <clipPath id="make-me-a-hanzi-clip-23">
      <path d="M 2365 308 Q 2271 262 2190 216 Q 2154 198 2130 192 Q 2117 188 2115 179 Q 2114 169 2127 155 Q 2146 139 2169 129 Q 2185 125 2196 136 Q 2265 200 2364 269 L 2408 299 Q 2420 309 2434 317 Q 2453 327 2464 342 Q 2471 355 2460 355 Q 2447 355 2409 331 L 2365 308 Z" fill="lightgray"></path>
      </clipPath>
      <path clip-path="url(#make-me-a-hanzi-clip-23)" d="M 2128 176 L 2175 168 L 2457 347 " fill="none" id="make-me-a-hanzi-animation-23" stroke-dasharray="510 1020" stroke-linecap="round"></path>

      <clipPath id="make-me-a-hanzi-clip-24">
      <path d="M 2578 469 Q 2638 560 2674 633 Q 2690 670 2705 689 Q 2712 701 2707 713 Q 2701 726 2670 744 Q 2642 759 2623 757 Q 2605 753 2616 732 Q 2629 710 2624 689 Q 2608 617 2575 549 Q 2544 483 2499 409 Q 2490 399 2489 391 Q 2488 381 2500 384 Q 2519 393 2569 456 L 2578 469 Z" fill="lightgray"></path>
      </clipPath>
      <path clip-path="url(#make-me-a-hanzi-clip-24)" d="M 2625 743 L 2643 731 L 2665 701 L 2654 668 L 2576 502 L 2538 441 L 2498 393 " fill="none" id="make-me-a-hanzi-animation-24" stroke-dasharray="539 1078" stroke-linecap="round"></path>

      <clipPath id="make-me-a-hanzi-clip-25">
      <path d="M 2775 468 Q 2805 477 2851 478 Q 2863 478 2868 473 Q 2886 433 2860 242 Q 2842 134 2805 66 Q 2789 35 2769 33 Q 2754 30 2677 60 Q 2667 64 2667 58 Q 2666 54 2677 44 Q 2722 -2 2741 -37 Q 2751 -58 2766 -57 Q 2785 -60 2805 -40 Q 2877 11 2903 152 Q 2922 248 2937 393 Q 2938 427 2961 451 Q 2974 464 2974 472 Q 2973 481 2954 494 Q 2927 515 2892 527 Q 2871 534 2795 512 Q 2786 511 2776 507 Q 2692 488 2578 469 C 2548 464 2546 464 2569 456 Q 2578 447 2615 445 L 2653 448 Q 2653 449 2654 449 Q 2697 456 2738 462 L 2775 468 Z" fill="lightgray"></path>
      </clipPath>
      <path clip-path="url(#make-me-a-hanzi-clip-25)" d="M 2577 460 L 2659 466 L 2847 502 L 2883 499 L 2916 466 L 2890 242 L 2872 148 L 2850 82 L 2825 32 L 2811 14 L 2775 -10 L 2690 44 L 2688 52 L 2672 57 " fill="none" id="make-me-a-hanzi-animation-25" stroke-dasharray="1123 2246" stroke-linecap="round"></path>

      <clipPath id="make-me-a-hanzi-clip-26">
      <path d="M 2615 445 Q 2615 444 2617 439 Q 2635 381 2494 219 Q 2488 215 2488 209 Q 2488 205 2493 205 Q 2563 223 2651 363 Q 2654 369 2676 400 Q 2682 409 2675 421 Q 2665 440 2653 448 C 2630 467 2606 474 2615 445 Z" fill="lightgray"></path>
      </clipPath>
      <path clip-path="url(#make-me-a-hanzi-clip-26)" d="M 2621 444 L 2645 421 L 2647 407 L 2616 346 L 2541 249 L 2494 212 " fill="none" id="make-me-a-hanzi-animation-26" stroke-dasharray="426 852" stroke-linecap="round"></path>

      <clipPath id="make-me-a-hanzi-clip-27">
      <path d="M 2738 462 Q 2754 405 2642 223 Q 2629 204 2616 186 Q 2556 114 2482 56 Q 2475 52 2472 47 Q 2466 37 2476 36 Q 2522 36 2618 121 Q 2619 125 2624 127 Q 2699 208 2782 371 Q 2788 384 2799 399 Q 2812 409 2809 423 Q 2800 444 2777 466 Q 2776 467 2775 468 C 2754 489 2735 492 2738 462 Z" fill="lightgray"></path>
      </clipPath>
      <path clip-path="url(#make-me-a-hanzi-clip-27)" d="M 2745 460 L 2766 440 L 2772 420 L 2730 326 L 2674 229 L 2635 173 L 2581 114 L 2516 63 L 2480 44 " fill="none" id="make-me-a-hanzi-animation-27" stroke-dasharray="664 1328" stroke-linecap="round"></path>

</g>
</svg>
